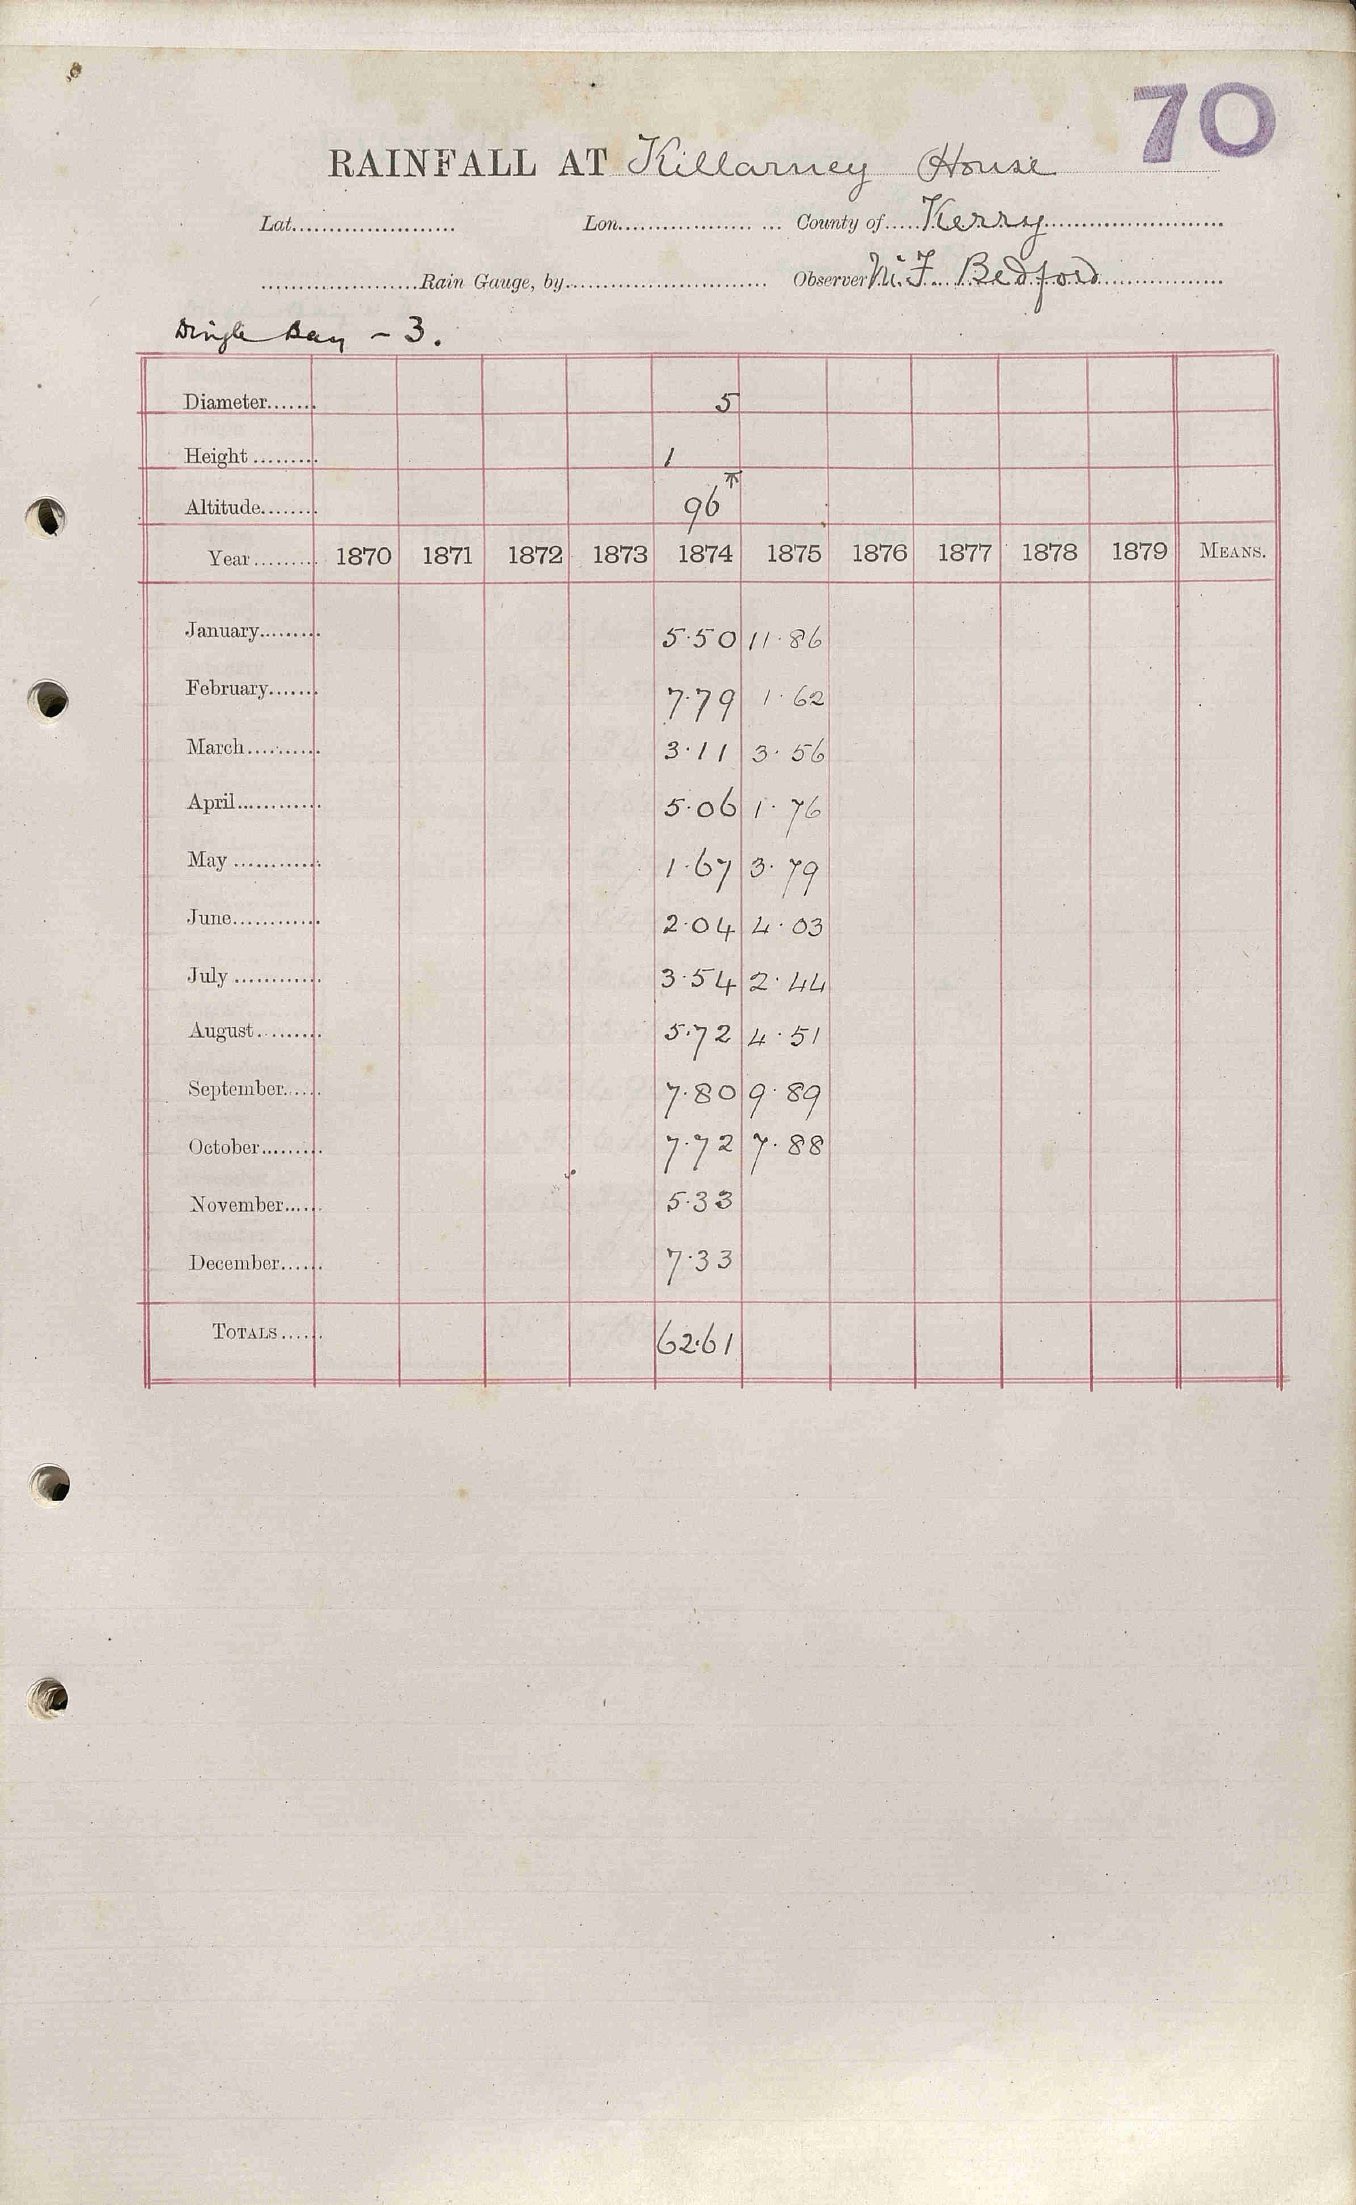

Data behind this chart, as committed beside it:
KILLARNEY HOUSE, , , , , , , , , , , , 
Grid ref, , Long, , Lat, , , , , , , , 
Station no, , , , , , , , , , , , 
, 1870, 1871, 1872, 1873, 1874, 1875, 1876, 1877, 1878, 1879, , 
January, , , , , 5.50, 11.86, , , , , , 
February, , , , , 7.79, 1.62, , , , , , 
March, , , , , 3.11, 3.56, , , , , , 
April, , , , , 5.06, 1.76, , , , , , 
May, , , , , 1.67, 3.79, , , , , , 
June, , , , , 2.04, 4.03, , , , , , 
July, , , , , 3.54, 2.44, , , , , , 
August, , , , , 5.72, 4.51, , , , , , 
September, , , , , 7.80, 9.89, , , , , , 
October, , , , , 7.72, 7.88, , , , , , 
November, , , , , 5.33, , , , , , , 
December, , , , , 7.33, , , , , , , 
Total, , , , , 62.61, , , , , , , 
Calc annual, 0.00, 0.00, 0.00, 0.00, 62.61, 51.34, 0.00, 0.00, 0.00, 0.00, , 
Difference, NaN, NaN, NaN, NaN, 0.00, NaN, NaN, NaN, NaN, NaN, , 
